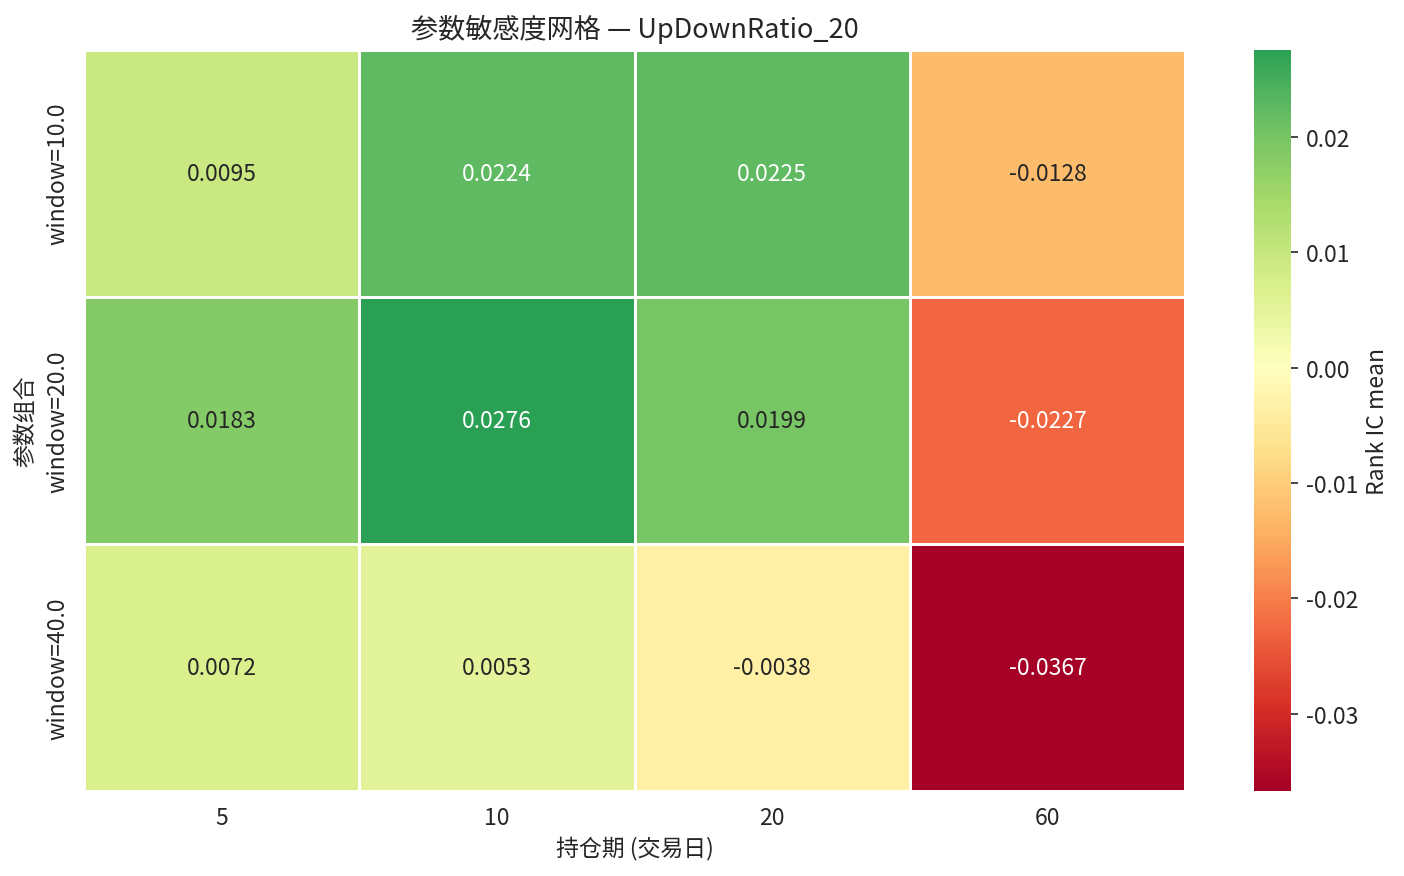

Source data for this figure (header and first rows):
param_label, 5, 10, 20, 60
window=10.0, 0.009548, 0.02243, 0.0225, -0.01276
window=20.0, 0.01832, 0.02756, 0.0199, -0.02267
window=40.0, 0.007206, 0.005281, -0.003767, -0.0367
